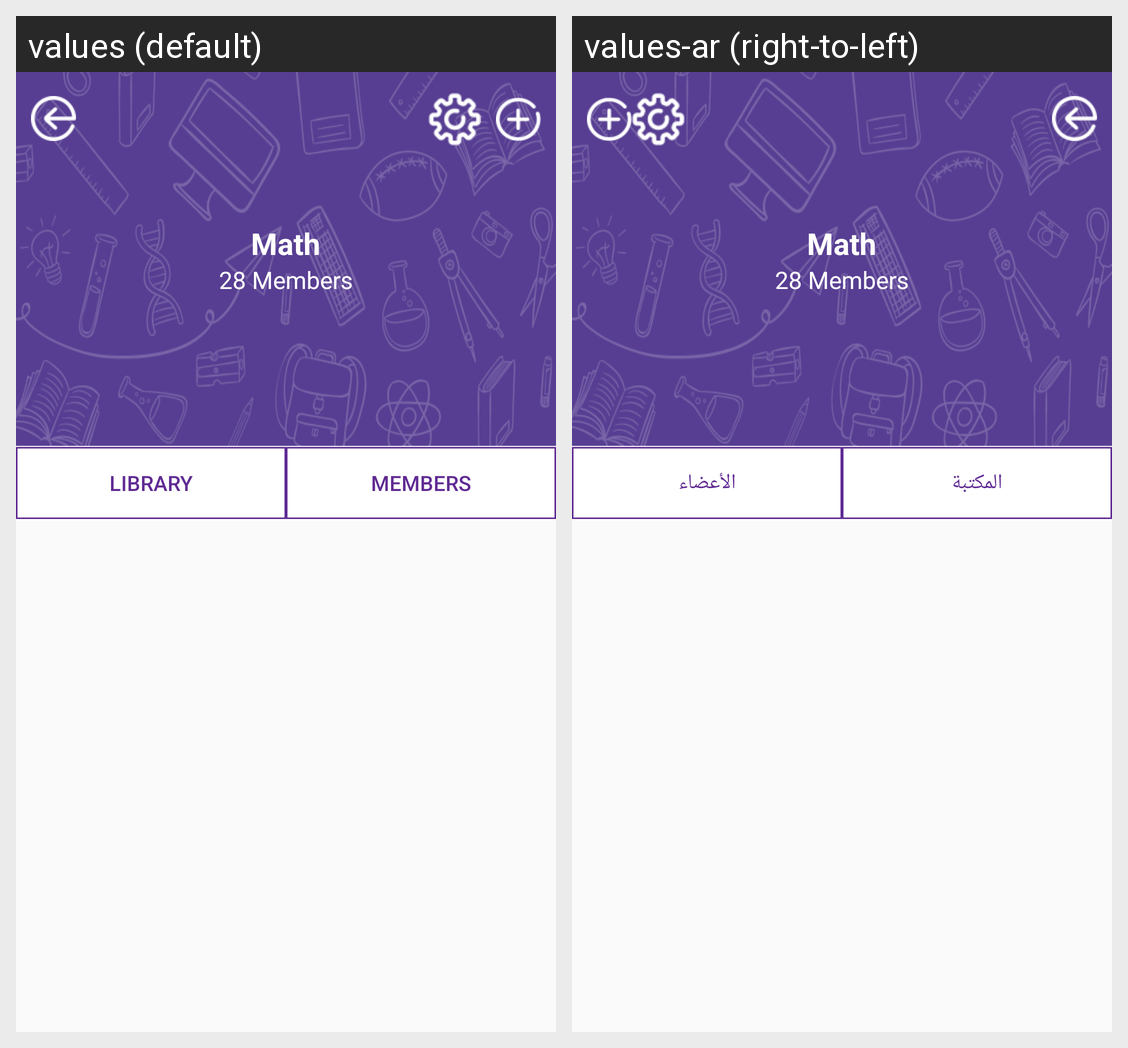

Strings drawn on this Android screen and how each of the app's shown locales translates them:
Android screen res/layout/activity_course_page.xml rendered under 2 locales, left to right: values (default), values-ar (right-to-left). Device: Nexus 5 (rendered at 1080×1920; each locale shown at half size, 540×960, under a caption strip naming it); theme AppTheme.
Strings drawn on this screen, with the default value and each locale's value (text and hints the layout hard-codes, and strings that could not be matched under every locale, appear in the picture but are not listed):

Library
  values: Library
  values-ar: المكتبة

Members
  values: Members
  values-ar: الأعضاء
